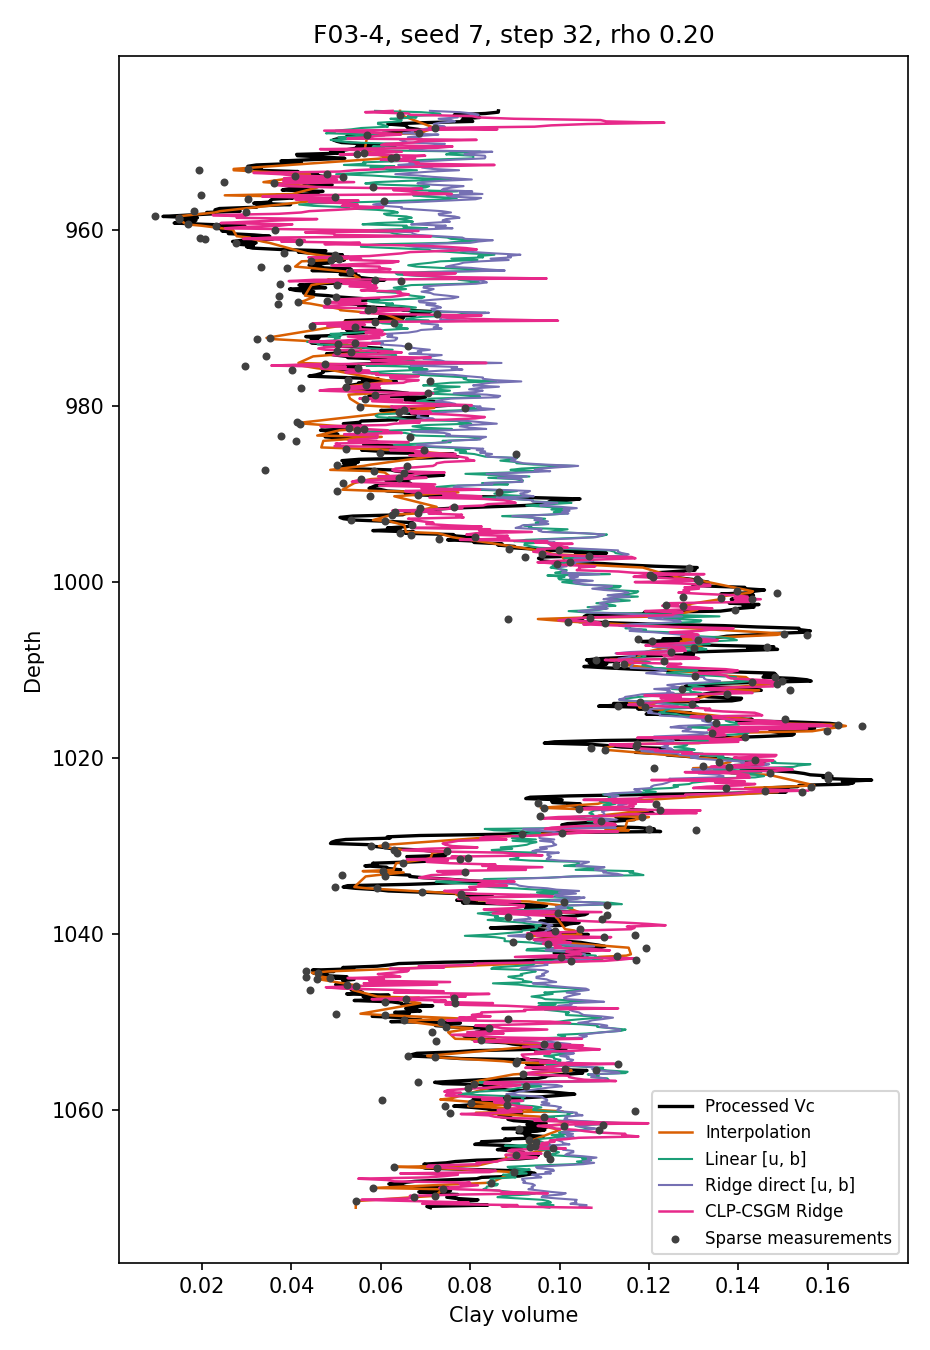

The table this chart was drawn from, first rows:
depth, sparse_measurement, truth, interp_sparse, linear_ub, ridge_direct_ub, clp
946.5, , 0.08632, 0.06429, 0.0587, 0.07098, 0.06263
946.7, , 0.08629, 0.06429, 0.069, 0.0777, 0.05649
946.8, , 0.08337, 0.06429, 0.07316, 0.08058, 0.06612
947, 0.06429, 0.07643, 0.06429, 0.07346, 0.08189, 0.06666
947.1, , 0.07868, 0.06507, 0.06601, 0.07723, 0.08041
947.3, , 0.08214, 0.06585, 0.06798, 0.07719, 0.08178
947.4, , 0.07849, 0.06662, 0.06213, 0.07294, 0.08982
947.6, , 0.07816, 0.0674, 0.06468, 0.07579, 0.1092
947.7, , 0.08058, 0.06818, 0.06447, 0.07659, 0.1105
947.9, , 0.06929, 0.06895, 0.05936, 0.07319, 0.1235
948.0, , 0.06156, 0.06973, 0.05935, 0.07183, 0.1063
948.2, , 0.06546, 0.07051, 0.06091, 0.07277, 0.09818
948.3, , 0.06584, 0.07128, 0.0616, 0.07434, 0.09441
948.5, 0.07206, 0.06608, 0.07206, 0.05561, 0.07081, 0.07078
948.6, , 0.06831, 0.07115, 0.05339, 0.06947, 0.08608
948.8, , 0.0698, 0.07025, 0.04984, 0.06719, 0.04732
948.9, , 0.06523, 0.06935, 0.04964, 0.06716, 0.05457
949.1, 0.06844, 0.06039, 0.06844, 0.0477, 0.06498, 0.0613
949.2, 0.057, 0.06084, 0.057, 0.05931, 0.07288, 0.06451
949.4, , 0.05241, 0.05695, 0.0552, 0.06895, 0.05862
949.5, , 0.05287, 0.0569, 0.05046, 0.06604, 0.05676
949.7, , 0.05044, 0.05684, 0.05589, 0.06915, 0.0525
949.8, , 0.04934, 0.05679, 0.04875, 0.06426, 0.08144
950, , 0.05008, 0.05674, 0.0505, 0.065, 0.06921
950.1, , 0.05118, 0.05668, 0.0533, 0.06602, 0.06723
950.3, , 0.05633, 0.05663, 0.06466, 0.07435, 0.06102
950.4, , 0.0633, 0.05658, 0.06458, 0.07344, 0.06008
950.6, , 0.05464, 0.05652, 0.0582, 0.06846, 0.07603
950.7, , 0.05497, 0.05647, 0.06069, 0.06948, 0.07266
950.9, , 0.05321, 0.05642, 0.05516, 0.06646, 0.04639
951.0, , 0.05124, 0.05636, 0.06105, 0.07046, 0.05844
951.2, , 0.04874, 0.05631, 0.0823, 0.08495, 0.0647
951.3, 0.05625, 0.05162, 0.05978, 0.07578, 0.08053, 0.05862
951.5, 0.05458, 0.04114, 0.05894, 0.07459, 0.0787, 0.05078
951.6, , 0.04134, 0.06022, 0.08062, 0.08329, 0.06992
951.8, 0.06331, 0.04743, 0.06149, 0.08073, 0.08342, 0.06509
951.9, 0.06222, 0.05193, 0.06057, 0.0806, 0.08325, 0.06768
952.1, , 0.04429, 0.05638, 0.0707, 0.07655, 0.05997
952.2, , 0.03765, 0.05219, 0.06512, 0.0711, 0.06616
952.4, , 0.04223, 0.048, 0.05603, 0.06639, 0.06845
952.5, , 0.03976, 0.04381, 0.05656, 0.06769, 0.06777
952.7, , 0.03214, 0.03962, 0.05173, 0.06389, 0.08545
952.8, , 0.03022, 0.03543, 0.06305, 0.07167, 0.07271
953, , 0.03023, 0.03124, 0.05766, 0.0692, 0.06107
953.1, 0.03032, 0.03328, 0.02705, 0.05988, 0.0716, 0.06079
953.3, 0.01938, 0.0319, 0.02706, 0.06808, 0.07751, 0.05407
953.4, , 0.04147, 0.03275, 0.0608, 0.07128, 0.05084
953.6, , 0.03549, 0.03844, 0.05595, 0.06693, 0.0315
953.7, 0.04796, 0.04585, 0.04414, 0.04999, 0.06324, 0.03761
953.9, 0.04084, 0.04566, 0.04084, 0.05794, 0.06834, 0.04057
954.0, 0.05148, 0.04811, 0.042, 0.06266, 0.07149, 0.05084
954.2, , 0.04661, 0.03993, 0.06859, 0.0759, 0.03832
954.3, , 0.04887, 0.03786, 0.07576, 0.08036, 0.0502
954.5, , 0.03908, 0.03579, 0.06599, 0.07368, 0.03813
954.6, 0.025, 0.04399, 0.03372, 0.05891, 0.06904, 0.05403
954.8, 0.03613, 0.04543, 0.03816, 0.0565, 0.06819, 0.03831
954.9, , 0.0491, 0.04071, 0.06102, 0.07151, 0.03607
955.1, , 0.0425, 0.04327, 0.07083, 0.07852, 0.03855
955.2, 0.05825, 0.04477, 0.04583, 0.07005, 0.07617, 0.04886
955.4, , 0.03935, 0.0447, 0.067, 0.07405, 0.06924
... 772 more rows
